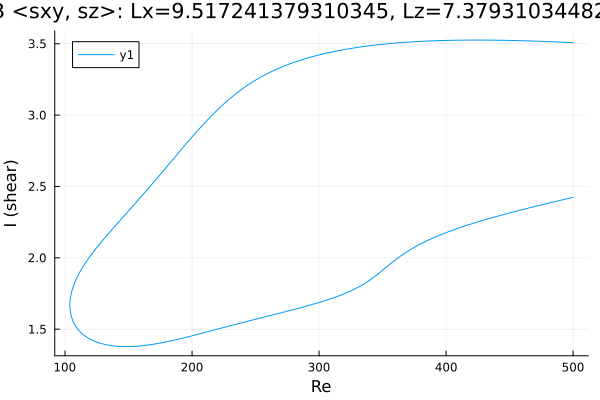

Data behind this chart, as committed beside it:
Re, shear
500.0, 3.507
499.2, 3.508
497.8, 3.508
496.4, 3.509
494.9, 3.509
493.5, 3.51
492.1, 3.511
490.7, 3.511
489.3, 3.512
487.9, 3.512
486.5, 3.513
485, 3.513
483.6, 3.514
482.2, 3.514
480.8, 3.515
479.4, 3.515
478, 3.516
476.6, 3.516
475.1, 3.517
474.4, 3.517
473, 3.517
471.5, 3.518
470.1, 3.518
468.7, 3.519
467.3, 3.519
465.9, 3.52
464.5, 3.52
463.1, 3.52
461.6, 3.521
460.2, 3.521
458.8, 3.521
457.4, 3.522
456, 3.522
454.6, 3.522
453.2, 3.523
451.7, 3.523
450.3, 3.523
448.9, 3.523
447.5, 3.524
446.1, 3.524
444.7, 3.524
443.3, 3.524
441.8, 3.525
440.4, 3.525
439, 3.525
437.6, 3.525
436.2, 3.525
434.8, 3.525
433.4, 3.525
433.4, 3.525
431.9, 3.526
430.5, 3.526
429.1, 3.526
427.7, 3.526
426.3, 3.526
424.9, 3.526
423.5, 3.526
422, 3.526
420.6, 3.526
419.2, 3.526
... 565 more rows
